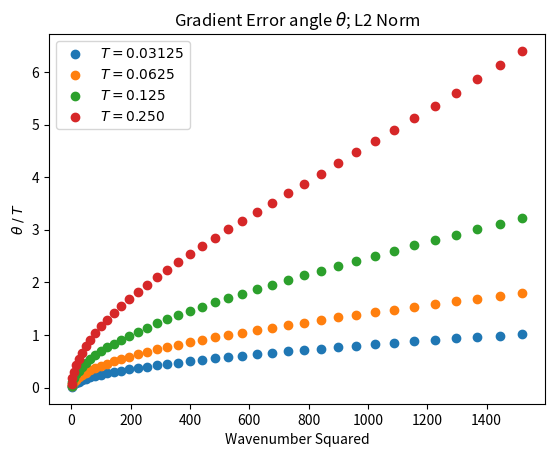

Recreate this plot in Python.
import numpy as np
import matplotlib.pyplot as plt

wavenumbers = list(range(1, 40))

angles_T1 = np.array([0.1692949182162829, 0.5086864390609556, 0.8504927890961109, 1.1963566041282592, 1.5479702180101624, 1.9070966972379808, 2.2755920499804714, 2.655428971357784, 3.0487225045341897, 3.4577580164490067, 3.885021904953588, 4.333235468410457, 4.805392372237265, 5.30480013438828, 5.83512600876332, 6.400447558470332, 7.005308053439413, 7.654776566942041, 8.354512234710493, 9.110831513639567, 9.930776345812797, 10.822179781374189, 11.79372369285107, 12.854980547214709, 14.016427598836755, 15.289417158470139, 16.686080715897027, 18.219137834850727, 19.90157358683012, 21.746142402861537, 23.76465448707608, 25.96700798060141, 28.3599522412011, 30.945611868345818, 33.719871886883205, 36.670818068053435, 39.77752382479964, 43.00953856935851, 46.32741178499907])
angles_Tp5 = np.array([0.10081447254655736, 0.3026875023055132, 0.5052942919623882, 0.7091290479431344, 0.9146935732958061, 1.1225004006202186, 1.3330760203026375, 1.5469642328027118, 1.764729654846283, 1.9869614107516764, 2.2142770416524558, 2.4473266672974323, 2.6867974369245458, 2.933418308075103, 3.1879651942406335, 3.4512665246886027, 3.7242092618952958, 4.007745424042284, 4.302899161545617, 4.610774437438316, 4.932563361204231, 5.2695552238639385, 5.623146278133944, 5.994850300427509, 6.386309960217996, 6.799309005423404, 7.235785248058741, 7.6978443000678825, 8.187773961894248, 8.708059102118877, 9.261396780575103, 9.850711253861054, 10.479168354035934, 11.150188540263379, 11.86745767999217, 12.63493431110572, 13.456851759977937, 14.337713035279855, 15.282275881614103])
angles_Tp25 = np.array([0.06012219522217888, 0.1804398474865892, 0.30097751228504144, 0.4218826224859739, 0.5433037514068035, 0.6653910763264363, 0.7882968493907259, 0.9121758780831948, 1.0371860174958285, 1.163488676685813, 1.2912493414882102, 1.42063811624911, 1.55183028700627, 1.6850069088204294, 1.8203554199982424, 1.9580702861781067, 2.0983536773161124, 2.2414161808214925, 2.3874775542466655, 2.5367675211126914, 2.689526613670933, 2.8460070665740944, 3.006473765665067, 3.1712052563041424, 3.3404948158661734, 3.5146515952760904, 3.694001834633723, 3.8788901582235793, 4.069680954329038, 4.266759845470179, 4.470535254746807, 4.681440074036327, 4.899933439743828, 5.126502621669169, 5.361665030264482, 5.60597034711425, 5.86000278279162, 6.124383465301138, 6.399772961023053])
angles_Tp125 = np.array([0.035935186337521526, 0.10782706586725678, 0.1797834987526696, 0.2518476302294105, 0.3240627702380821, 0.3964724599120723, 0.469120538479885, 0.5420512109440849, 0.6153091165601737, 0.688939398338487, 0.7629877736970903, 0.837500606463774, 0.912524980365288, 0.9881087741997311, 1.0643007388580923, 1.1411505763811567, 1.2187090212536653, 1.2970279241046752, 1.376160338047654, 1.4561606078432658, 1.5370844621263486, 1.61898910890476, 1.701933334577998, 1.7859776067148483, 1.8711841808479783, 1.9576172115539432, 2.0453428680924075, 2.1344294549041476, 2.2249475372572713, 2.3169700723768516, 2.4105725463729977, 2.5058331173244905, 2.6028327648790306, 2.701655446736758, 2.8023882624348455, 2.9051216248170633, 3.009949439643647, 3.1169692937700413, 3.2262826523750463])
angles_Tp0625 = np.array([0.021666552351534203, 0.06500604457267702, 0.10836470419706644, 0.15175532600532626, 0.19519072956872824, 0.23868376917526715, 0.28224734386536554, 0.32589440744999065, 0.36963797864093706, 0.4134911512371723, 0.4574671044050146, 0.5015791130652806, 0.545840558398564, 0.5902649384539586, 0.634865878927242, 0.6796571440794829, 0.7246526478175865, 0.7698664649682251, 0.8153128427276719, 0.8610062123427827, 0.9069612009873719, 0.9531926439080438, 0.9997155967915844, 1.0465453484220466, 1.0936974336119465, 1.1411876464411768, 1.189032053800429, 1.2372470092879062, 1.2858491674428616, 1.3348554983573013, 1.384283302677656, 1.4341502270122117, 1.484474279772993, 1.5352738474609056, 1.5865677114322625, 1.6383750651488018, 1.6907155319526161, 1.7436091833759264, 1.7970765580185741])
angles_Tp03125 = np.array([0.013063612741598597, 0.03849179050384738, 0.06406200300193836, 0.08966752380988094, 0.11528672827875724, 0.14092508709326376, 0.1665864812814038, 0.19226274638382543, 0.21797554828961463, 0.2437083137021169, 0.2694794841813498, 0.2952830261213219, 0.3211271254283623, 0.3470132294102117, 0.37294542449050905, 0.39892700411971116, 0.4249614742859089, 0.4510523392654737, 0.4772031227566091, 0.5034173757382163, 0.5296986723686222, 0.5560506127159728, 0.5824768233867841, 0.6089809587893753, 0.6355667023634908, 0.6622377678475865, 0.6889979006131868, 0.7158508790186362, 0.7428005158091021, 0.7698506595291017, 0.7970051959814269, 0.8242680496976722, 0.851643185451273, 0.8791346097860236, 0.9067463725748247, 0.9344825686049972, 0.9623473391981743, 0.9903448738454158, 1.0184794118859304])

match_index = 10
val1 = angles_Tp03125[match_index]
val2 = angles_Tp0625[match_index] / val1
val3 = angles_Tp125[match_index] / val1
val4 = angles_Tp25[match_index] / val1


plt.scatter(np.array(wavenumbers)**2, (angles_Tp03125), label=r"$T = 0.03125$")
plt.scatter(np.array(wavenumbers)**2, (angles_Tp0625), label=r"$T = 0.0625$")
plt.scatter(np.array(wavenumbers)**2, (angles_Tp125), label=r"$T = 0.125$")
plt.scatter(np.array(wavenumbers)**2, (angles_Tp25), label=r"$T = 0.250$")
# plt.scatter(np.array(wavenumbers)**2, np.array(angles_Tp5) / 0.5, label=r"$T = 0.500$")
plt.legend()
plt.title('Gradient Error angle ' + r'$\theta$' + '; L2 Norm')
plt.ylabel(r'$\theta \; / \; T$')
plt.xlabel('Wavenumber Squared')
# plt.savefig('diff_angles_L2.png')
plt.show()
